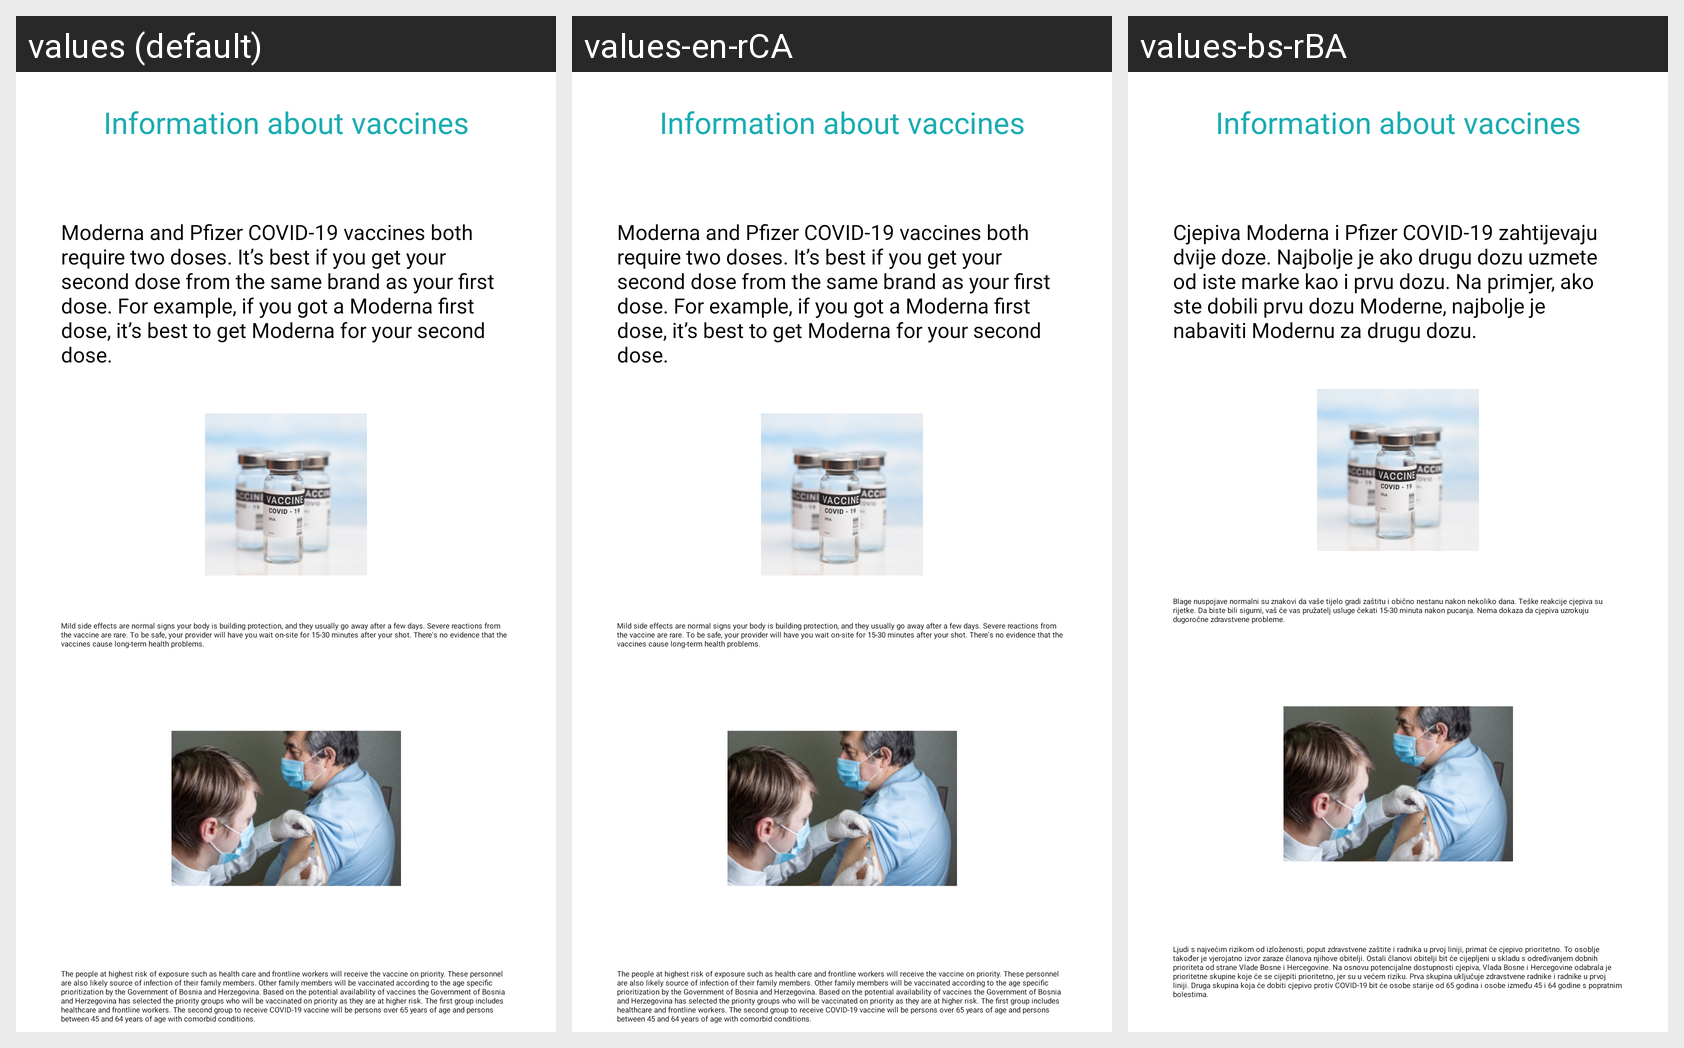

Locale-by-locale string values for the Android screen shown in this grid:
Android screen res/layout/fragment_drugi.xml rendered under 3 locales, left to right: values (default), values-en-rCA, values-bs-rBA. Device: Nexus 5 (rendered at 1080×1920; each locale shown at half size, 540×960, under a caption strip naming it); theme Theme.COVID19VaccinationApp.
Strings drawn on this screen, with the default value and each locale's value (text and hints the layout hard-codes, and strings that could not be matched under every locale, appear in the picture but are not listed):

informacije1
  values: Moderna and Pfizer COVID-19 vaccines both require two doses. It’s best if you get your second dose from the same brand as your first dose. For example, if you got a Moderna first dose, it’s best to get Moderna for your second dose.
  values-en-rCA: Moderna and Pfizer COVID-19 vaccines both require two doses. It’s best if you get your second dose from the same brand as your first dose. For example, if you got a Moderna first dose, it’s best to get Moderna for your second dose.
  values-bs-rBA: Cjepiva Moderna i Pfizer COVID-19 zahtijevaju dvije doze. Najbolje je ako drugu dozu uzmete od iste marke kao i prvu dozu. Na primjer, ako ste dobili prvu dozu Moderne, najbolje je nabaviti Modernu za drugu dozu.

informacije2
  values: Mild side effects are normal signs your body is building protection, and they usually go away after a few days. Severe reactions from the vaccine are rare. To be safe, your provider will have you wait on-site for 15-30 minutes after your shot. There's no evidence that the vaccines cause long-term health problems.
  values-en-rCA: Mild side effects are normal signs your body is building protection, and they usually go away after a few days. Severe reactions from the vaccine are rare. To be safe, your provider will have you wait on-site for 15-30 minutes after your shot. There's no evidence that the vaccines cause long-term health problems.
  values-bs-rBA: Blage nuspojave normalni su znakovi da vaše tijelo gradi zaštitu i obično nestanu nakon nekoliko dana. Teške reakcije cjepiva su rijetke. Da biste bili sigurni, vaš će vas pružatelj usluge čekati 15-30 minuta nakon pucanja. Nema dokaza da cjepiva uzrokuju dugoročne zdravstvene probleme.

informacije3
  values: The people at highest risk of exposure such as health care and frontline workers will receive the vaccine on priority. These personnel are also likely source of infection of their family members. Other family members will be vaccinated according to the age specific prioritization by the Government of Bosnia and Herzegovina. Based on the potential availability of vaccines the Government of Bosnia …[clipped]
  values-en-rCA: The people at highest risk of exposure such as health care and frontline workers will receive the vaccine on priority. These personnel are also likely source of infection of their family members. Other family members will be vaccinated according to the age specific prioritization by the Government of Bosnia and Herzegovina. Based on the potential availability of vaccines the Government of Bosnia …[clipped]
  values-bs-rBA: Ljudi s najvećim rizikom od izloženosti, poput zdravstvene zaštite i radnika u prvoj liniji, primat će cjepivo prioritetno. To osoblje također je vjerojatno izvor zaraze članova njihove obitelji. Ostali članovi obitelji bit će cijepljeni u skladu s određivanjem dobnih prioriteta od strane Vlade Bosne i Hercegovine. Na osnovu potencijalne dostupnosti cjepiva, Vlada Bosne i Hercegovine odabrala je …[clipped]
